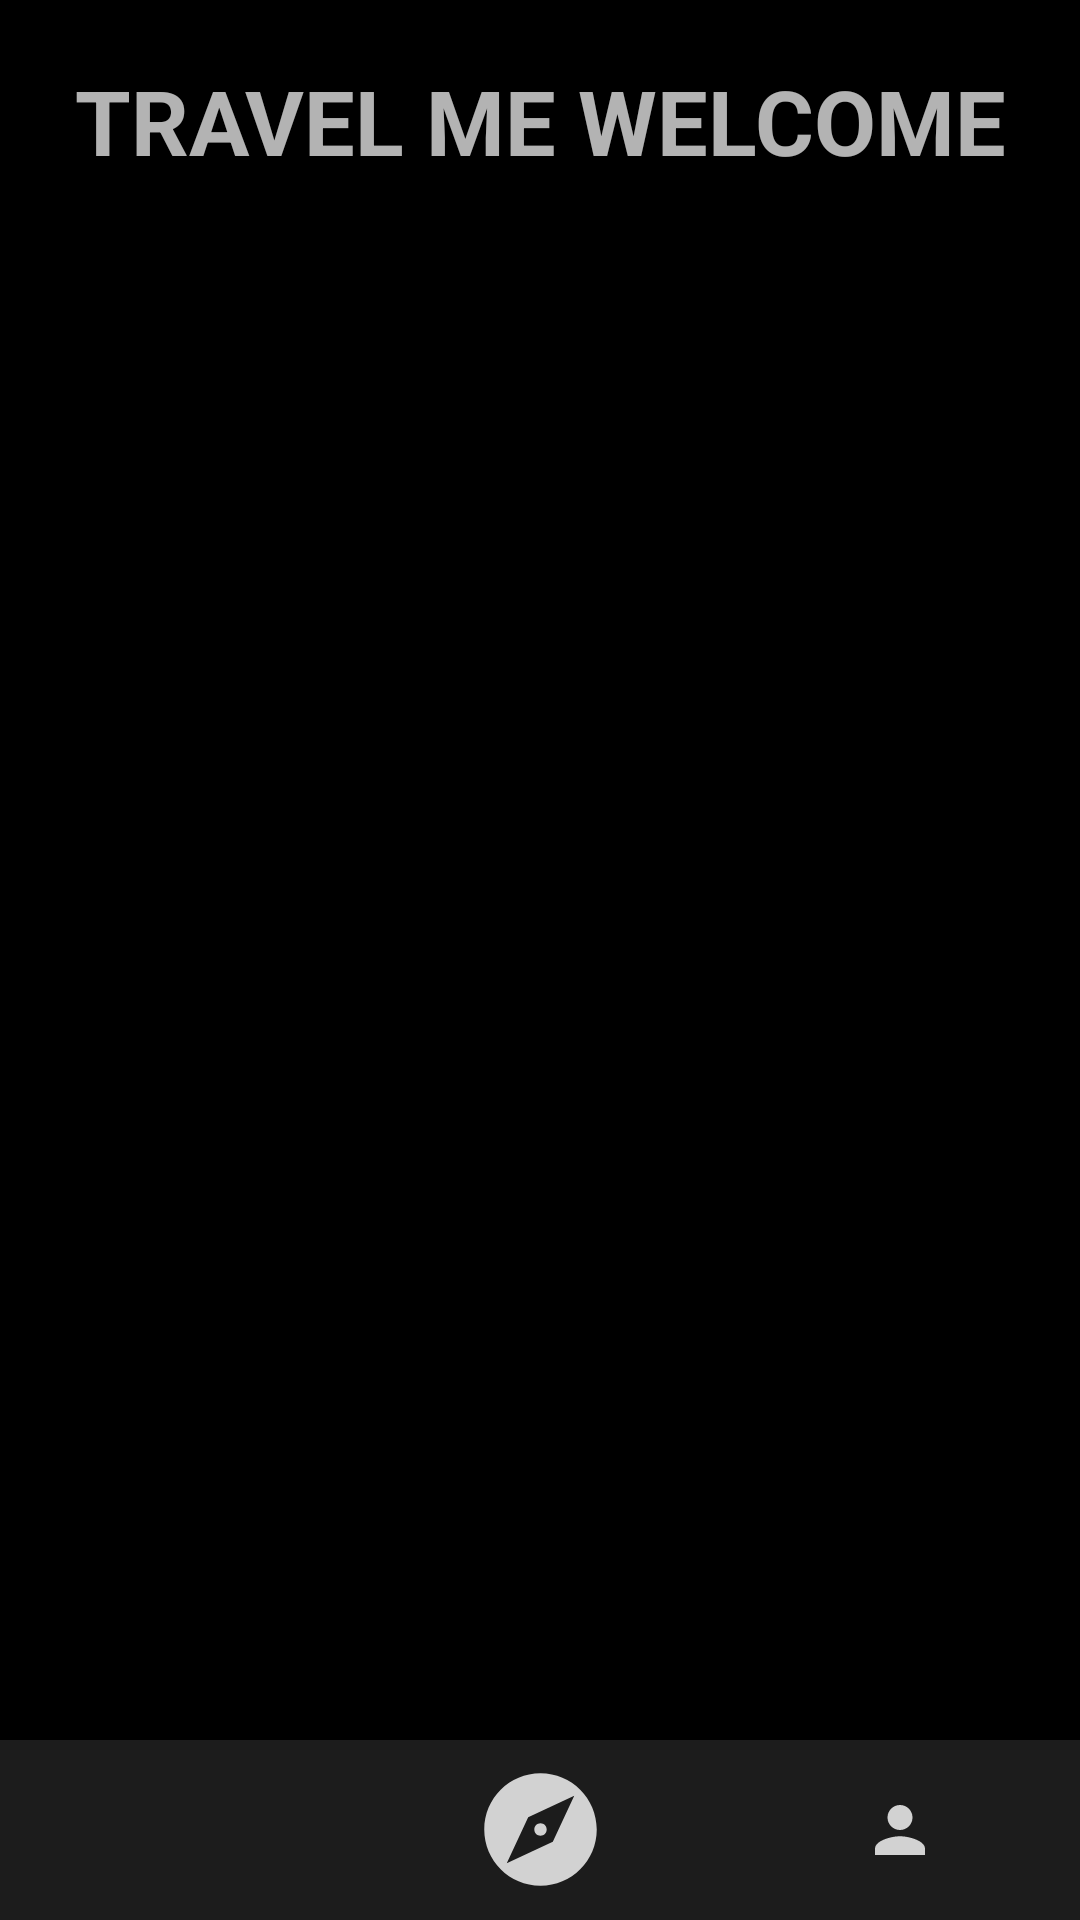

Produce the Android XML layout that renders to this screen, including the resource entries it uses.
<!-- AndroidManifest.xml: application theme Theme.AppCompat.NoActionBar -->
<!-- res/layout/fragment_control.xml -->
<?xml version="1.0" encoding="utf-8"?>
<LinearLayout xmlns:android="http://schemas.android.com/apk/res/android"
    xmlns:app="http://schemas.android.com/apk/res-auto"
    xmlns:tools="http://schemas.android.com/tools"
    android:layout_width="match_parent"
    android:layout_height="match_parent"
    android:background="#000"
    android:orientation="vertical"
    android:gravity="bottom"
    tools:context=".Activity_Main">


    <LinearLayout
        android:layout_width="match_parent"
        android:layout_height="wrap_content">

        <TextView
            android:layout_width="match_parent"
            android:layout_height="wrap_content"
            android:layout_marginVertical="20dp"
            android:gravity="center"
            android:text="TRAVEL ME WELCOME"
            android:textSize="30sp"
            android:textStyle="bold" />
    </LinearLayout>

    <LinearLayout
        android:id="@+id/PageContainer"
        android:layout_weight="1"
        android:layout_width="match_parent"
        android:layout_height="wrap_content"
        android:orientation="horizontal" />

    <LinearLayout
        android:layout_width="match_parent"
        android:layout_height="60dp"
        android:background="#1C1C1C"
        android:gravity="center">

        <ImageView
            android:id="@+id/iSearch_Ctrl"
            android:layout_width="0dp"
            android:layout_height="20dp"
            android:layout_weight="1"
            android:src="@drawable/ic_search"
            />
        <ImageView
            android:id="@+id/iExplore_Ctrl"
            android:layout_width="0dp"
            android:layout_height="45dp"
            android:layout_weight="1"
            android:src="@drawable/ic_explore"
            />
        <ImageView
            android:id="@+id/iUser_Ctrl"
            android:layout_width="0dp"
            android:layout_height="20dp"
            android:layout_weight="1"
            android:src="@drawable/ic_user"
            />

    </LinearLayout>


</LinearLayout>
<!-- resources referenced by this layout -->
<resources>
  <!-- drawable ic_explore (drawable-anydpi) -->
  <vector xmlns:android="http://schemas.android.com/apk/res/android"
      android:width="24dp"
      android:height="24dp"
      android:viewportWidth="24"
      android:viewportHeight="24"
      android:tint="#FFFFFF"
      android:alpha="0.8">
    <path
        android:fillColor="@android:color/white"
        android:pathData="M12,10.9c-0.61,0 -1.1,0.49 -1.1,1.1s0.49,1.1 1.1,1.1c0.61,0 1.1,-0.49 1.1,-1.1s-0.49,-1.1 -1.1,-1.1zM12,2C6.48,2 2,6.48 2,12s4.48,10 10,10 10,-4.48 10,-10S17.52,2 12,2zM14.19,14.19L6,18l3.81,-8.19L18,6l-3.81,8.19z"/>
  </vector>
  <!-- drawable ic_user (drawable-anydpi) -->
  <vector xmlns:android="http://schemas.android.com/apk/res/android"
      android:width="24dp"
      android:height="24dp"
      android:viewportWidth="24"
      android:viewportHeight="24"
      android:tint="#FFFFFF"
      android:alpha="0.8">
    <group android:scaleX="1.25"
        android:scaleY="1.25"
        android:translateX="-3"
        android:translateY="-3">
      <path
          android:fillColor="@android:color/white"
          android:pathData="M12,12c2.21,0 4,-1.79 4,-4s-1.79,-4 -4,-4 -4,1.79 -4,4 1.79,4 4,4zM12,14c-2.67,0 -8,1.34 -8,4v2h16v-2c0,-2.66 -5.33,-4 -8,-4z"/>
    </group>
  </vector>
</resources>
